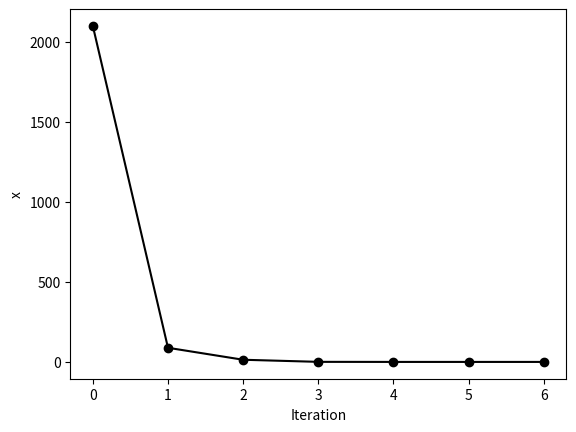

The matplotlib source for this figure:
from numpy import zeros, array
import matplotlib.pyplot as plt
def f(x):
    return -x**2 + 6.0*x - 5.0
def df(x):
    return -2.0*x + 6.0

n = 7
x0 = -2.0
x = zeros(n)
E = zeros(n)
E2 = zeros(n)
x[0] = x0
itl = range(0,7)
it = array(itl)

for k in range(n-1):
    x[k+1] = x[k] - f(x[k]) / df(x[k])
    E[k] = ((x[k] - x[k - 1]) / x[k]) * 100

#printing output
print("%5s %8s" % ('k', 'x'))
for k in range(n-1):
    #print("%4d %9.4f" % (k+1, x[k]))
    print("%4d %9.4f" % (k + 1, E[k+1]))

for j in range(n-1):
    E2[j] = E[j+1]

plt.plot(it, E2, 'ko-')
plt.xlabel('Iteration')
plt.ylabel('x')
plt.show()